Run: headless pygame with SDL's dummy video driver; simulated clock (each Clock.tick advances the game by its frame time, no real sleeping); random seed 0; keys injected as events and as key.get_pressed() state; no mouse input.
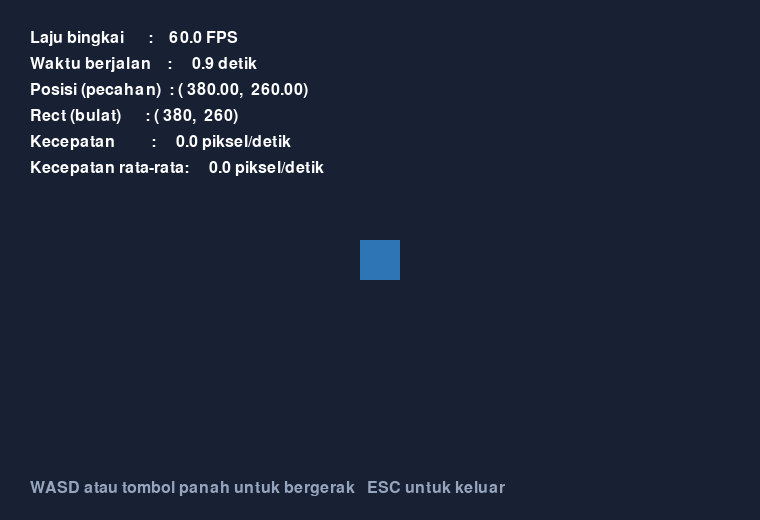
Frame 1 of 4 · flips 1–60 · no input
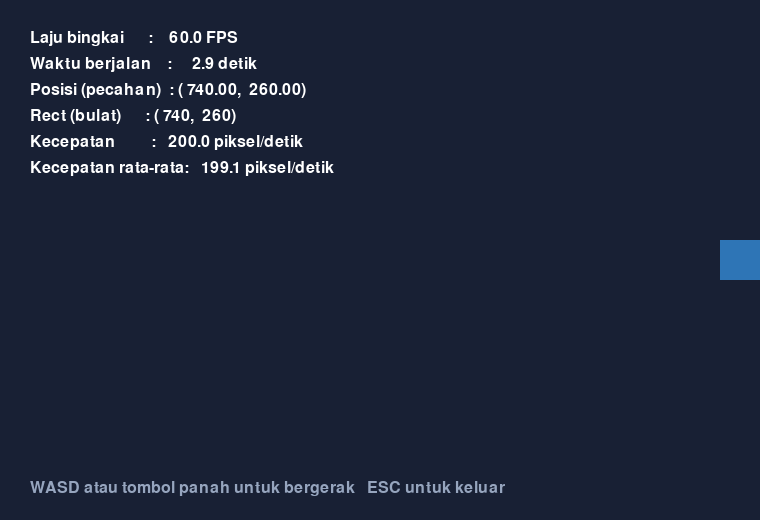
Frame 2 of 4 · flips 61–180 · tapped SPACE, RETURN · held RIGHT (→), D
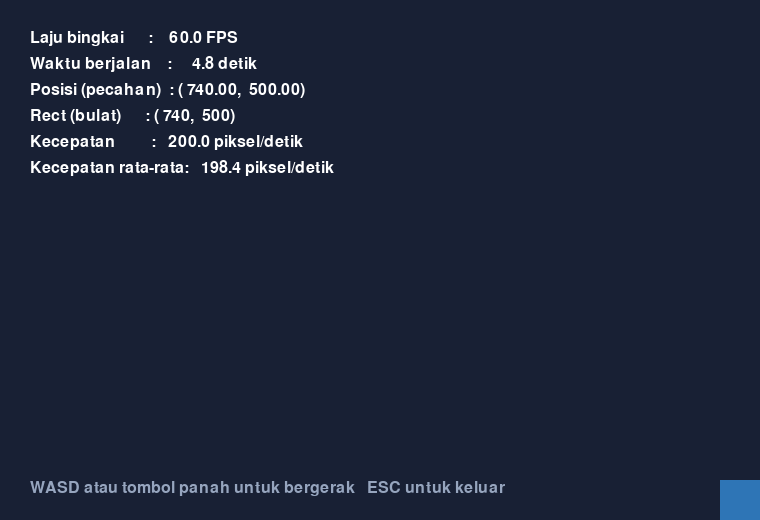
Frame 3 of 4 · flips 181–300 · held DOWN (↓), S
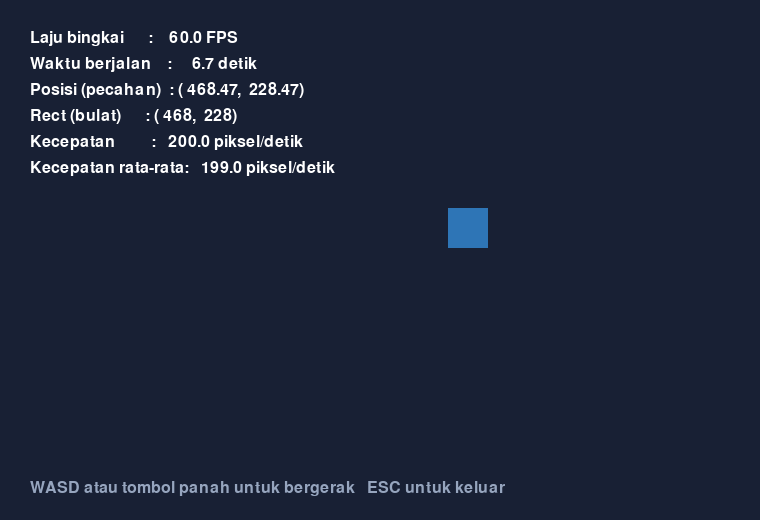
Frame 4 of 4 · flips 301–420 · held LEFT (←), A, UP (↑), W

The pygame program that drew these frames:

"""Gerak objek berbasis vektor dan selang waktu.

Sebuah persegi digerakkan dengan tombol WASD atau tombol panah. Kecepatan
dinyatakan dalam piksel per detik, lalu dikalikan selang waktu satu bingkai,
sehingga jarak yang ditempuh setiap detik selalu sama berapa pun laju
bingkainya.

Posisi disimpan sebagai Vector2 bertipe pecahan, sedangkan gambar ditempelkan
memakai Rect bertipe bilangan bulat. Penyelarasan keduanya diperlihatkan pada
jendela, agar perilakunya dapat Anda amati langsung.

Pengendalian:
    W atau panah atas  : bergerak ke atas
    A atau panah kiri  : bergerak ke kiri
    S atau panah bawah : bergerak ke bawah
    D atau panah kanan : bergerak ke kanan
    ESC                : mengakhiri program

Pemakaian:
    python ch05_gerak.py
    python ch05_gerak.py --speed 300
    python ch05_gerak.py --fps 30
    python ch05_gerak.py --frames 120                  (uji tanpa jendela)
    python ch05_gerak.py --frames 120 --auto-direction kanan
"""

from __future__ import annotations

import argparse
import sys

BACKGROUND_COLOR = (24, 32, 52)
PLAYER_COLOR = (46, 117, 182)
TEXT_COLOR = (255, 255, 255)
HINT_COLOR = (150, 165, 190)

DEFAULT_SPEED = 200.0        # piksel per detik
DEFAULT_FPS = 60
PLAYER_SIZE = 40             # sisi persegi, dalam piksel

# Arah tetap untuk pengujian tanpa papan tombol. Pada koordinat layar, sumbu
# tegak menuju ke bawah, sehingga arah "atas" bernilai negatif.
AUTO_DIRECTIONS = {
    "kanan": (1, 0),
    "kiri": (-1, 0),
    "atas": (0, -1),
    "bawah": (0, 1),
    "diagonal": (1, 1),
}


def parse_arguments() -> argparse.Namespace:
    """Membaca pilihan pada baris perintah."""
    parser = argparse.ArgumentParser(description="Gerak objek berbasis vektor")
    parser.add_argument("--speed", type=float, default=DEFAULT_SPEED,
                        help="kecepatan gerak dalam piksel per detik")
    parser.add_argument("--fps", type=int, default=DEFAULT_FPS,
                        help="batas laju bingkai per detik")
    parser.add_argument("--frames", type=int, default=0,
                        help="berhenti setelah sekian bingkai (0 = tanpa batas)")
    parser.add_argument("--auto-direction", choices=sorted(AUTO_DIRECTIONS),
                        default="",
                        help="arah tetap untuk pengujian tanpa papan tombol")
    parser.add_argument("--auto-close", action="store_true",
                        help="kirim peristiwa QUIT sendiri untuk pengujian")
    return parser.parse_args()


def read_direction(pygame, auto_direction: str):
    """Tahap masukan. Menyusun vektor arah dari tombol yang sedang ditahan.

    Vektor yang dikembalikan belum dinormalkan; panjangnya bernilai satu
    apabila hanya satu tombol ditekan, dan bernilai akar dua apabila dua tombol
    ditekan bersamaan.
    """
    if auto_direction:
        dx, dy = AUTO_DIRECTIONS[auto_direction]
        return pygame.Vector2(dx, dy)

    keys = pygame.key.get_pressed()
    direction = pygame.Vector2(0, 0)
    if keys[pygame.K_LEFT] or keys[pygame.K_a]:
        direction.x -= 1
    if keys[pygame.K_RIGHT] or keys[pygame.K_d]:
        direction.x += 1
    if keys[pygame.K_UP] or keys[pygame.K_w]:
        direction.y -= 1
    if keys[pygame.K_DOWN] or keys[pygame.K_s]:
        direction.y += 1
    return direction


def update_position(pygame, position, direction, speed, delta_seconds,
                    screen_size):
    """Tahap pembaruan. Mengembalikan posisi baru dan kecepatan saat ini.

    Posisi diperbarui dengan perpindahan, yaitu kecepatan dikalikan selang
    waktu. Inilah yang membuat laju gerak tidak bergantung pada laju bingkai.
    """
    if direction.length_squared() > 0:
        # Vektor arah dinormalkan menjadi panjang satu, lalu dikalikan
        # kecepatan. Tanpa langkah ini, gerak diagonal menjadi akar dua kali
        # lebih cepat daripada gerak lurus.
        velocity = direction.normalize() * speed
    else:
        velocity = pygame.Vector2(0, 0)

    position = position + velocity * delta_seconds

    # Batasi agar persegi tetap berada di dalam jendela.
    width, height = screen_size
    half = PLAYER_SIZE / 2
    position.x = max(half, min(width - half, position.x))
    position.y = max(half, min(height - half, position.y))

    return position, velocity


def draw_window(pygame, screen, font, position, player_rect, velocity,
                measured_fps, average_speed, elapsed_seconds) -> None:
    """Tahap penayangan. Menggambar seluruh isi jendela dari awal."""
    width, height = screen.get_size()
    screen.fill(BACKGROUND_COLOR)

    # Persegi digambar memakai Rect bertipe bilangan bulat, sedangkan posisi
    # yang sebenarnya disimpan sebagai pecahan.
    pygame.draw.rect(screen, PLAYER_COLOR, player_rect)

    lines = [
        f"Laju bingkai      : {measured_fps:7.1f} FPS",
        f"Waktu berjalan    : {elapsed_seconds:7.1f} detik",
        f"Posisi (pecahan)  : ({position.x:7.2f}, {position.y:7.2f})",
        f"Rect (bulat)      : ({player_rect.centerx:4d}, {player_rect.centery:4d})",
        f"Kecepatan         : {velocity.length():7.1f} piksel/detik",
        f"Kecepatan rata-rata: {average_speed:7.1f} piksel/detik",
    ]
    y = 30
    for line in lines:
        screen.blit(font.render(line, True, TEXT_COLOR), (30, y))
        y += 26

    hint = font.render(
        "WASD atau tombol panah untuk bergerak   ESC untuk keluar",
        True, HINT_COLOR)
    screen.blit(hint, (30, height - 40))


def main() -> int:
    args = parse_arguments()

    import pygame

    pygame.init()
    screen = pygame.display.set_mode((760, 520))
    pygame.display.set_caption("Bab V - gerak berbasis selang waktu")
    clock = pygame.time.Clock()
    font = pygame.font.Font(None, 24)

    screen_size = screen.get_size()
    position = pygame.Vector2(screen_size[0] / 2, screen_size[1] / 2)
    player_rect = pygame.Rect(0, 0, PLAYER_SIZE, PLAYER_SIZE)

    frame_count = 0
    delta_seconds = 0.0
    moving_seconds = 0.0
    moved_distance = 0.0
    running = True
    start_ticks = pygame.time.get_ticks()

    if args.auto_close and not args.frames:
        pygame.event.post(pygame.event.Event(pygame.QUIT))

    while running:
        # ---------- Tahap 1: membaca masukan ----------
        for event in pygame.event.get():
            if event.type == pygame.QUIT:
                running = False
            elif event.type == pygame.KEYDOWN and event.key == pygame.K_ESCAPE:
                running = False

        direction = read_direction(pygame, args.auto_direction)

        # ---------- Tahap 2: memperbarui keadaan ----------
        previous_position = position.copy()
        position, velocity = update_position(
            pygame, position, direction, args.speed, delta_seconds, screen_size)

        # Jarak tempuh diukur dari perubahan posisi yang sesungguhnya, bukan
        # dari kecepatan yang ditetapkan. Dengan begitu, kecepatan terukur
        # benar-benar hasil pengukuran dan bukan sekadar pengulangan angka
        # yang dimasukkan.
        step = position - previous_position
        if step.length_squared() > 0:
            moved_distance += step.length()
            moving_seconds += delta_seconds

        # Rect diselaraskan dengan posisi pecahan memakai pembulatan. Angka
        # dibulatkan, bukan dipotong, agar gerak tidak tampak tersendat.
        player_rect.center = (round(position.x), round(position.y))

        frame_count += 1
        measured_fps = clock.get_fps()
        elapsed_seconds = (pygame.time.get_ticks() - start_ticks) / 1000.0
        if moving_seconds > 0:
            average_speed = moved_distance / moving_seconds
        else:
            average_speed = 0.0

        # ---------- Tahap 3: menayangkan ----------
        draw_window(pygame, screen, font, position, player_rect, velocity,
                    measured_fps, average_speed, elapsed_seconds)
        pygame.display.flip()

        # ---------- Pengendali waktu ----------
        delta_seconds = clock.tick(args.fps) / 1000.0

        if args.frames and frame_count >= args.frames:
            running = False

    total_seconds = (pygame.time.get_ticks() - start_ticks) / 1000.0
    pygame.quit()

    print(f"Bingkai dijalankan   : {frame_count}")
    print(f"Waktu berjalan       : {total_seconds:.2f} detik")
    print(f"Kecepatan ditetapkan : {args.speed:.1f} piksel/detik")
    print(f"Jarak tempuh         : {moved_distance:.1f} piksel")
    print(f"Lama bergerak        : {moving_seconds:.2f} detik")
    if moving_seconds > 0:
        print(f"Kecepatan terukur    : {moved_distance / moving_seconds:.1f} piksel/detik")
    return 0


if __name__ == "__main__":
    sys.exit(main())
